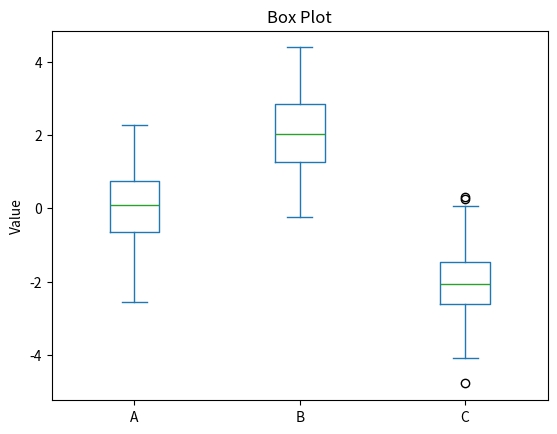

The script that saved this image:
import pandas as pd
import matplotlib.pyplot as plt
import numpy as np


def main():
    # 创建一个示例数据集
    np.random.seed(0)
    data = {
        "A": np.random.randn(100),
        "B": np.random.randn(100) + 2,
        "C": np.random.randn(100) - 2,
    }

    df = pd.DataFrame(data)

    # 绘制箱线图
    df.plot(kind="box", title="Box Plot")
    plt.ylabel("Value")
    plt.show()


if __name__ == "__main__":
    main()
